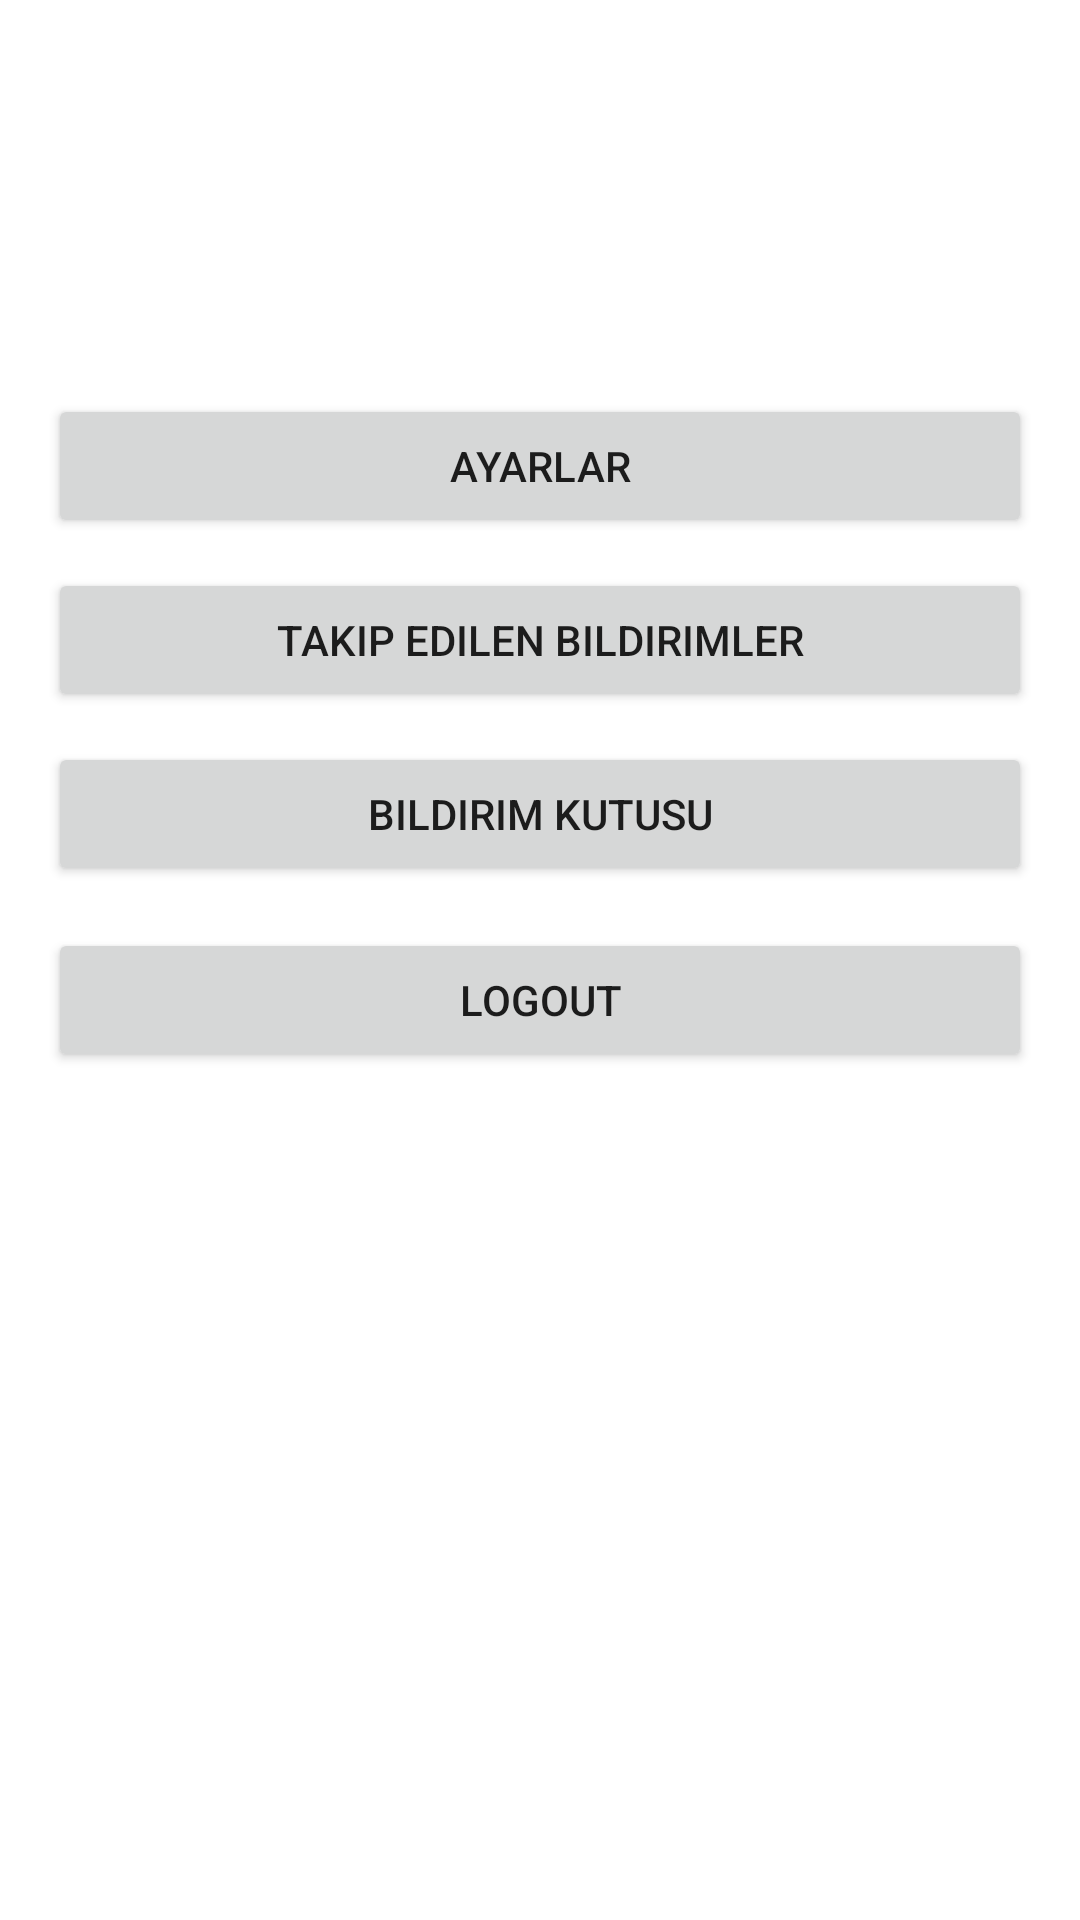

Write the Android layout XML for this screen, with the resource values it uses.
<!-- AndroidManifest.xml: application theme Theme.CampusGuardian -->
<!-- res/layout/fragment_profile.xml -->
<?xml version="1.0" encoding="utf-8"?>
<ScrollView xmlns:android="http://schemas.android.com/apk/res/android"
    android:layout_width="match_parent"
    android:layout_height="match_parent">

    <LinearLayout
        android:padding="16dp"
        android:orientation="vertical"
        android:layout_width="match_parent"
        android:layout_height="wrap_content">

        <TextView
            android:id="@+id/tvName"
            android:textStyle="bold"
            android:textSize="18sp"
            android:layout_width="match_parent"
            android:layout_height="wrap_content"/>

        <TextView
            android:id="@+id/tvEmail"
            android:layout_width="match_parent"
            android:layout_height="wrap_content"
            android:layout_marginTop="6dp"/>

        <TextView
            android:id="@+id/tvRole"
            android:layout_width="match_parent"
            android:layout_height="wrap_content"
            android:layout_marginTop="6dp"/>

        <TextView
            android:id="@+id/tvUnit"
            android:layout_width="match_parent"
            android:layout_height="wrap_content"
            android:layout_marginTop="6dp"/>

        <Button
            android:id="@+id/btnSettings"
            android:text="Ayarlar"
            android:layout_width="match_parent"
            android:layout_height="wrap_content"
            android:layout_marginTop="16dp"/>

        <Button
            android:id="@+id/btnFollowed"
            android:text="Takip Edilen Bildirimler"
            android:layout_width="match_parent"
            android:layout_height="wrap_content"
            android:layout_marginTop="10dp"/>

        <Button
            android:id="@+id/btnInbox"
            android:text="Bildirim Kutusu"
            android:layout_width="match_parent"
            android:layout_height="wrap_content"
            android:layout_marginTop="10dp"/>

        <Button
            android:id="@+id/btnLogout"
            android:text="Logout"
            android:layout_width="match_parent"
            android:layout_height="wrap_content"
            android:layout_marginTop="14dp"/>
    </LinearLayout>
</ScrollView>
<!-- resources referenced by this layout -->
<resources>
  <style name="Theme.CampusGuardian" parent="Theme.MaterialComponents.DayNight.NoActionBar">
          <item name="colorPrimary">@color/purple_500</item>
          <item name="colorPrimaryVariant">@color/purple_700</item>
          <item name="colorSecondary">@color/teal_200</item>
          <item name="colorSecondaryVariant">@color/teal_700</item>
          <item name="android:statusBarColor" tools:targetApi="l">@color/purple_700</item>
      </style>
  <!-- not gathered from this repository: default colours our renderer supplied (Android Studio template values) -->
  <color name="purple_500">#FF6200EE</color>
  <color name="purple_700">#FF3700B3</color>
  <color name="teal_200">#FF03DAC5</color>
  <color name="teal_700">#FF018786</color>
</resources>
